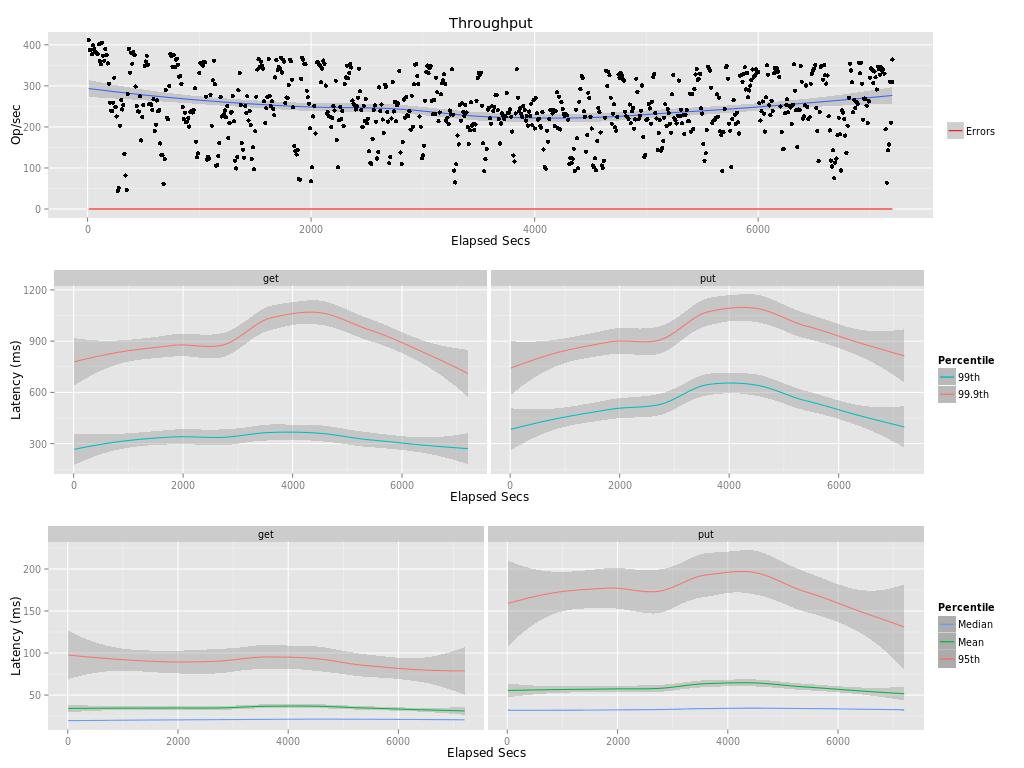

The table this chart was drawn from, first rows:
elapsed, window, total, successful, failed
10, 10, 4116, 4116, 0
20, 10, 3870, 3870, 0
30, 10, 3876, 3876, 0
40, 10, 3770, 3770, 0
50, 10.0, 3987, 3987, 0
60, 10, 3899, 3899, 0
70, 10, 3829, 3829, 0
80, 10, 3799, 3799, 0
90, 10, 3769, 3769, 0
100, 10, 4010, 4010, 0
110, 10, 3603, 3603, 0
120, 10, 3530, 3530, 0
130, 10, 4048, 4048, 0
140, 10, 3734, 3734, 0
150, 10, 3615, 3615, 0
160, 10, 3896, 3896, 0
170, 10, 3759, 3759, 0
180, 10, 3546, 3546, 0
190, 10, 3055, 3055, 0
200, 10, 2586, 2586, 0
210, 10, 2399, 2399, 0
220, 10, 2388, 2388, 0
230, 10, 2590, 2590, 0
240, 10, 3200, 3200, 0
250, 10, 2485, 2485, 0
260, 10, 2255, 2255, 0
270, 10, 442, 442, 0
280, 10, 510, 510, 0
290, 10, 2029, 2029, 0
300, 10, 2657, 2657, 0
310, 10, 2425, 2425, 0
320, 10, 2531, 2531, 0
330, 10, 1347, 1347, 0
340, 10, 816, 816, 0
350, 10, 458, 458, 0
360, 10, 2805, 2805, 0
370, 10, 3900, 3900, 0
380, 10, 3320, 3320, 0
390, 10, 3811, 3811, 0
400, 10, 3540, 3540, 0
410, 10, 3827, 3827, 0
420, 10, 3749, 3749, 0
430, 10, 2984, 2984, 0
440, 10, 2515, 2515, 0
450, 10, 2382, 2382, 0
460, 10, 2367, 2367, 0
470, 10, 2749, 2749, 0
480, 10.0, 1670, 1670, 0
490, 10, 2242, 2242, 0
500, 10, 2532, 2532, 0
510, 10.0, 3484, 3484, 0
520, 10, 3593, 3593, 0
530, 10, 3733, 3733, 0
540, 10, 3513, 3513, 0
550, 10, 2550, 2550, 0
560, 10, 2559, 2559, 0
570, 10, 2534, 2534, 0
580, 10, 2415, 2415, 0
590, 10, 2676, 2676, 0
600, 10, 1894, 1894, 0
... 661 more rows
